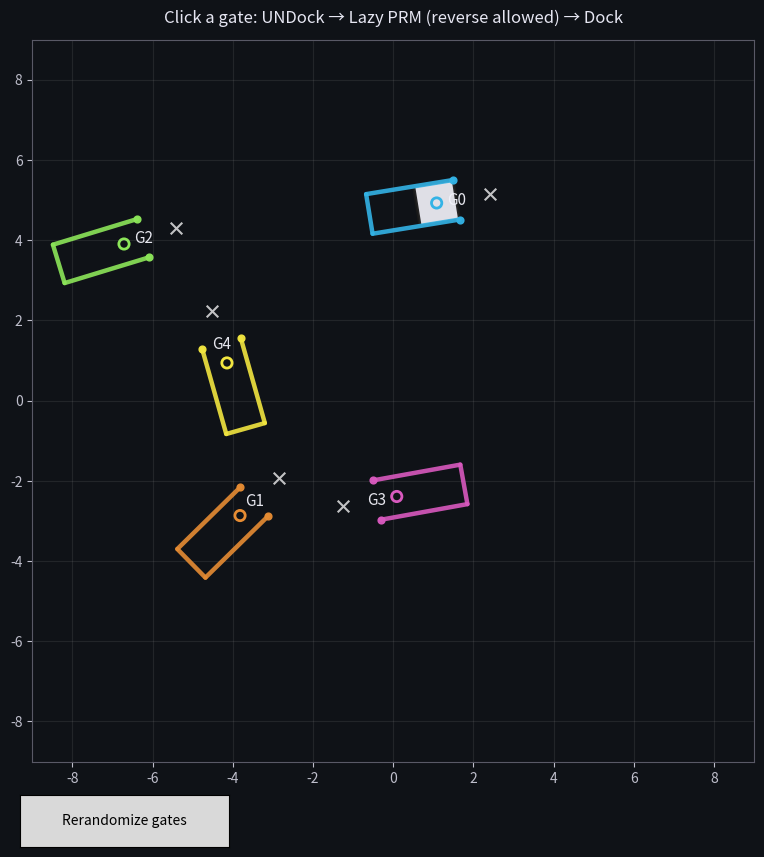

Write the Python code that produced this figure.
import numpy as np
import matplotlib.pyplot as plt
from matplotlib.patches import Polygon
from matplotlib.animation import FuncAnimation
from matplotlib.widgets import Button
import math, random
from dataclasses import dataclass
import heapq

# ============================================================
# CONFIG
# ============================================================
BASE_SEED = 7
NUM_GATES = 5

S = 1.0                 # rover side length
DEPTH = 2.2 * S         # gate depth
APPROACH_L = 1.35 * S   # standoff before docking
MIN_GATE_SEP = 2.8 * S  # min separation between gate centers

WORLD_HALFSPAN = 9.0
BOUND_MARGIN = 1.5 * S  # keep rover inside world boundary

EPS = 2e-3              # touching allowed: shrink rover by 2*EPS in collision tests

# Lazy PRM settings
PRM_SAMPLES = 900       # random free samples
PRM_K = 20              # nearest neighbors per node
TEMP_K = 28             # neighbors for temp start/goal nodes
A_STAR_EXPANSION_LIMIT = 10000

# Motion sampling resolution
POS_RES = 0.08
TH_RES  = 0.12

# Costs
W_TURN = 0.18
W_REVERSE = 0.05

# Animation
FRAME_MS = 20
PLAYBACK_SKIP = 3

# ============================================================
# BASIC MATH
# ============================================================
def wrap_angle(a):
    return (a + np.pi) % (2*np.pi) - np.pi

def rot2(theta):
    c, s = np.cos(theta), np.sin(theta)
    return np.array([[c, -s],
                     [s,  c]])

# ============================================================
# GEOMETRY (FAST)
# ============================================================
def seg_intersect(a, b, c, d):
    def orient(p, q, r):
        return (q[0]-p[0])*(r[1]-p[1]) - (q[1]-p[1])*(r[0]-p[0])
    def on_segment(p, q, r):
        return (min(p[0], r[0]) - 1e-12 <= q[0] <= max(p[0], r[0]) + 1e-12 and
                min(p[1], r[1]) - 1e-12 <= q[1] <= max(p[1], r[1]) + 1e-12)

    o1 = orient(a, b, c)
    o2 = orient(a, b, d)
    o3 = orient(c, d, a)
    o4 = orient(c, d, b)

    if (o1 * o2 < 0) and (o3 * o4 < 0):
        return True
    if abs(o1) < 1e-12 and on_segment(a, c, b): return True
    if abs(o2) < 1e-12 and on_segment(a, d, b): return True
    if abs(o3) < 1e-12 and on_segment(c, a, d): return True
    if abs(o4) < 1e-12 and on_segment(c, b, d): return True
    return False

def poly_edges(poly):
    return [(poly[i], poly[(i+1) % len(poly)]) for i in range(len(poly))]

def square_corners(center, theta, side):
    c = np.array(center, dtype=float)
    h = side / 2.0
    local = np.array([[-h, -h],
                      [ h, -h],
                      [ h,  h],
                      [-h,  h]], dtype=float)
    R = rot2(theta)
    return (c + (R @ local.T).T)

def point_segment_distance_sq(p, a, b):
    ap = p - a
    ab = b - a
    ab2 = float(np.dot(ab, ab))
    if ab2 < 1e-12:
        d = p - a
        return float(np.dot(d, d))
    t = float(np.dot(ap, ab) / ab2)
    t = 0.0 if t < 0.0 else (1.0 if t > 1.0 else t)
    proj = a + t * ab
    d = p - proj
    return float(np.dot(d, d))

def point_in_convex_quad(p, quad):
    x, y = p
    s = None
    for i in range(4):
        x1, y1 = quad[i]
        x2, y2 = quad[(i+1) % 4]
        cross = (x2-x1)*(y-y1) - (y2-y1)*(x-x1)
        if abs(cross) < 1e-12:
            return False
        sign = cross > 0
        if s is None:
            s = sign
        elif s != sign:
            return False
    return True

def square_intersects_segment(center, theta, side, s0, s1):
    sq = square_corners(center, theta, side)
    if point_in_convex_quad(s0, sq) or point_in_convex_quad(s1, sq):
        return True
    for e0, e1 in poly_edges(sq):
        if seg_intersect(e0, e1, s0, s1):
            return True
    return False

def square_collides_walls(center, theta, side, walls, eps=EPS):
    side_eff = max(1e-6, side - 2.0*eps)
    c = np.array(center, dtype=float)
    r = (side_eff / 2.0) * math.sqrt(2.0)
    r2 = r * r

    for (w0, w1) in walls:
        if point_segment_distance_sq(c, w0, w1) > r2:
            continue
        if square_intersects_segment(c, theta, side_eff, w0, w1):
            return True
    return False

def within_bounds(center, bounds, margin):
    x, y = center
    xmin, xmax, ymin, ymax = bounds
    return (xmin + margin <= x <= xmax - margin) and (ymin + margin <= y <= ymax - margin)

# ============================================================
# GATE
# ============================================================
@dataclass
class Gate:
    center: np.ndarray
    theta: float
    s: float
    depth: float

    def local_to_world(self, xy):
        return self.center + rot2(self.theta) @ xy

    def inward_normal_world(self):
        return rot2(self.theta) @ np.array([0.0, 1.0])

    def opening_endpoints_world(self):
        p1 = self.local_to_world(np.array([-self.s/2, 0.0]))
        p2 = self.local_to_world(np.array([ self.s/2, 0.0]))
        return p1, p2

    def walls_world(self):
        L0 = self.local_to_world(np.array([-self.s/2, 0.0]))
        L1 = self.local_to_world(np.array([-self.s/2, self.depth]))
        R0 = self.local_to_world(np.array([ self.s/2, 0.0]))
        R1 = self.local_to_world(np.array([ self.s/2, self.depth]))
        B0 = self.local_to_world(np.array([-self.s/2, self.depth]))
        B1 = self.local_to_world(np.array([ self.s/2, self.depth]))
        return [(L0, L1), (R0, R1), (B0, B1)]

    def required_heading(self):
        n = self.inward_normal_world()
        return math.atan2(n[1], n[0])

    def dock_center(self):
        p1, p2 = self.opening_endpoints_world()
        m = 0.5*(p1+p2)
        n = self.inward_normal_world()
        return m + (self.s/2)*n

    def approach_center(self, L):
        n = self.inward_normal_world()
        return self.dock_center() - L*n

# ============================================================
# MOTION + COLLISION SAMPLING
# ============================================================
def rotate_in_place_free(x, y, th0, th1, side, walls, bounds, margin, th_res=TH_RES):
    if not within_bounds((x, y), bounds, margin):
        return False
    d = wrap_angle(th1 - th0)
    steps = max(2, int(abs(d) / th_res) + 1)
    for i in range(steps + 1):
        t = i / steps
        th = wrap_angle(th0 + t * d)
        if square_collides_walls((x, y), th, side, walls):
            return False
    return True

def drive_straight_free(x0, y0, x1, y1, th, side, walls, bounds, margin, pos_res=POS_RES):
    dx, dy = x1 - x0, y1 - y0
    dist = math.hypot(dx, dy)
    steps = max(2, int(dist / pos_res) + 1)
    for i in range(steps + 1):
        t = i / steps
        x = x0 + t * dx
        y = y0 + t * dy
        if not within_bounds((x, y), bounds, margin):
            return False
        if square_collides_walls((x, y), th, side, walls):
            return False
    return True

def se2_edge_free_with_reverse(a, b, side, walls, bounds, margin):
    ax, ay, ath = a
    bx, by, bth = b
    dx, dy = bx - ax, by - ay
    dist2 = dx*dx + dy*dy

    if dist2 < 1e-12:
        return rotate_in_place_free(ax, ay, ath, bth, side, walls, bounds, margin), False

    travel = math.atan2(dy, dx)

    okA = (rotate_in_place_free(ax, ay, ath, travel, side, walls, bounds, margin) and
           drive_straight_free(ax, ay, bx, by, travel, side, walls, bounds, margin) and
           rotate_in_place_free(bx, by, travel, bth, side, walls, bounds, margin))

    travel_rev = wrap_angle(travel + np.pi)
    okB = (rotate_in_place_free(ax, ay, ath, travel_rev, side, walls, bounds, margin) and
           drive_straight_free(ax, ay, bx, by, travel_rev, side, walls, bounds, margin) and
           rotate_in_place_free(bx, by, travel_rev, bth, side, walls, bounds, margin))

    if okA:
        return True, False
    if okB:
        return True, True
    return False, False

def se2_edge_cost(a, b, used_reverse=False):
    ax, ay, ath = a
    bx, by, bth = b
    dist = math.hypot(bx-ax, by-ay)
    if dist < 1e-12:
        return W_TURN * abs(wrap_angle(bth-ath))

    travel = math.atan2(by-ay, bx-ax)
    if used_reverse:
        travel = wrap_angle(travel + np.pi)

    turn = abs(wrap_angle(travel - ath)) + abs(wrap_angle(bth - travel))
    return dist + W_TURN * turn + (W_REVERSE if used_reverse else 0.0)

def densify_edge(a, b, used_reverse=False, ds=0.06, dth=0.12):
    ax, ay, ath = a
    bx, by, bth = b
    out = [(ax, ay, ath)]
    dx, dy = bx-ax, by-ay
    dist = math.hypot(dx, dy)

    if dist < 1e-12:
        d = wrap_angle(bth-ath)
        n = max(1, int(abs(d)/dth))
        for i in range(1, n+1):
            t = i/n
            out.append((ax, ay, wrap_angle(ath + t*d)))
        return out

    travel = math.atan2(dy, dx)
    if used_reverse:
        travel = wrap_angle(travel + np.pi)

    d0 = wrap_angle(travel - ath)
    n0 = max(1, int(abs(d0)/dth))
    for i in range(1, n0+1):
        t = i/n0
        out.append((ax, ay, wrap_angle(ath + t*d0)))

    n1 = max(1, int(dist/ds))
    for i in range(1, n1+1):
        t = i/n1
        out.append((ax + t*dx, ay + t*dy, travel))

    d2 = wrap_angle(bth - travel)
    n2 = max(1, int(abs(d2)/dth))
    for i in range(1, n2+1):
        t = i/n2
        out.append((bx, by, wrap_angle(travel + t*d2)))

    return out

def densify_straight_pose(a_xy, b_xy, th, ds=0.05):
    ax, ay = a_xy
    bx, by = b_xy
    dx, dy = bx-ax, by-ay
    dist = math.hypot(dx, dy)
    n = max(1, int(dist/ds))
    out = []
    for i in range(n+1):
        t = i/n
        out.append((ax + t*dx, ay + t*dy, th))
    return out

# ============================================================
# WORLD GENERATION (DOCKABLE)
# ============================================================
def generate_world(num_gates, seed):
    rng_np = np.random.default_rng(seed)
    bounds = (-WORLD_HALFSPAN, WORLD_HALFSPAN, -WORLD_HALFSPAN, WORLD_HALFSPAN)

    gates = []
    tries = 0
    while len(gates) < num_gates and tries < 50000:
        tries += 1
        center = rng_np.uniform(-0.7*WORLD_HALFSPAN, 0.7*WORLD_HALFSPAN, size=2)
        theta = rng_np.uniform(-np.pi, np.pi)
        g = Gate(center=center, theta=theta, s=S, depth=DEPTH)

        if any(np.linalg.norm(g.center - gg.center) < MIN_GATE_SEP for gg in gates):
            continue

        other_walls = []
        for gg in gates:
            other_walls.extend(gg.walls_world())

        dock = g.dock_center()
        app  = g.approach_center(APPROACH_L)
        th   = g.required_heading()

        if not within_bounds(dock, bounds, BOUND_MARGIN): continue
        if not within_bounds(app,  bounds, BOUND_MARGIN): continue

        if square_collides_walls(dock, th, S, other_walls): continue
        if square_collides_walls(app,  th, S, other_walls): continue

        gw = g.walls_world()
        if square_collides_walls(dock, th, S, gw): continue
        if square_collides_walls(app,  th, S, gw): continue

        if not drive_straight_free(app[0], app[1], dock[0], dock[1], th, S, gw, bounds, BOUND_MARGIN):
            continue
        if not drive_straight_free(dock[0], dock[1], app[0], app[1], th, S, gw, bounds, BOUND_MARGIN):
            continue

        gates.append(g)

    if len(gates) < num_gates:
        raise RuntimeError("Failed to generate a dockable world. Try WORLD_HALFSPAN bigger or MIN_GATE_SEP smaller.")

    walls = []
    for g in gates:
        walls.extend(g.walls_world())
    return gates, walls, bounds

# ============================================================
# LAZY PRM (kNN by XY, edges validated on-demand)
# ============================================================
def build_knn_lists(nodes, k):
    xy = np.array([[n[0], n[1]] for n in nodes], dtype=float)
    N = len(nodes)
    nbrs = []
    for i in range(N):
        d = np.linalg.norm(xy - xy[i], axis=1)
        idx = np.argsort(d)
        nbrs.append([j for j in idx[1:k+1]])
    return nbrs

def connect_temp_neighbors(temp_state, base_nodes, k_temp):
    xy = np.array([[n[0], n[1]] for n in base_nodes], dtype=float)
    tx, ty, _ = temp_state
    d = np.linalg.norm(xy - np.array([tx, ty]), axis=1)
    idx = np.argsort(d)[:k_temp]
    return list(idx)

def astar_lazy(nodes, nbrs, start_idx, goal_idx, edge_free_fn, edge_cost_fn, expansion_limit=A_STAR_EXPANSION_LIMIT):
    def h(i):
        x, y, _ = nodes[i]
        gx, gy, _ = nodes[goal_idx]
        return math.hypot(gx-x, gy-y)

    edge_cache = {}  # (min,max) -> (ok, used_reverse)

    def edge_eval(i, j):
        a = i if i < j else j
        b = j if i < j else i
        key = (a, b)
        if key in edge_cache:
            return edge_cache[key]
        ok, used_rev = edge_free_fn(nodes[i], nodes[j])
        edge_cache[key] = (ok, used_rev)
        return ok, used_rev

    pq = []
    heapq.heappush(pq, (h(start_idx), 0.0, start_idx, -1))
    came = {}
    gbest = {start_idx: 0.0}
    closed = set()
    expansions = 0

    while pq:
        f, g, u, parent = heapq.heappop(pq)
        if u in closed:
            continue
        closed.add(u)
        came[u] = parent

        if u == goal_idx:
            idx_path = []
            cur = u
            while cur != -1:
                idx_path.append(cur)
                cur = came[cur]
            idx_path.reverse()

            rev_flags = []
            for a_i, b_i in zip(idx_path[:-1], idx_path[1:]):
                ok, used_rev = edge_eval(a_i, b_i)
                rev_flags.append(used_rev)
            return idx_path, rev_flags

        expansions += 1
        if expansions > expansion_limit:
            return None

        for v in nbrs[u]:
            if v in closed:
                continue
            ok, used_rev = edge_eval(u, v)
            if not ok:
                continue
            w = edge_cost_fn(nodes[u], nodes[v], used_rev)
            ng = g + w
            if (v not in gbest) or (ng < gbest[v] - 1e-9):
                gbest[v] = ng
                heapq.heappush(pq, (ng + h(v), ng, v, u))

    return None

# ============================================================
# GLOBAL STATE (will be overwritten by rerandomize)
# ============================================================
world_seed = BASE_SEED
gates = []
all_walls = []
WORLD_BOUNDS = None
A_pts = []
D_pts = []
H_req = []

nodes = []
nbrs = []

current_gate = 0
is_docked = True
rover_state = (0.0, 0.0, 0.0)

executed_xy = []
planned_playback = None
play_idx = 0
moving = False
goal_gate = None

# gate artists to remove/rebuild
gate_artists = []

gate_colors = [
    (0.2, 0.7, 0.9),
    (0.9, 0.55, 0.2),
    (0.55, 0.9, 0.35),
    (0.85, 0.35, 0.75),
    (0.95, 0.9, 0.25),
]

# ============================================================
# PLANNING
# ============================================================
def plan_free_space(start_pose, goal_pose):
    tmp_nodes = nodes + [start_pose, goal_pose]
    start_idx = len(tmp_nodes) - 2
    goal_idx  = len(tmp_nodes) - 1

    tmp_nbrs = [list(lst) for lst in nbrs] + [[], []]

    start_neighbors = connect_temp_neighbors(start_pose, nodes, TEMP_K)
    goal_neighbors  = connect_temp_neighbors(goal_pose, nodes, TEMP_K)

    tmp_nbrs[start_idx] = start_neighbors
    tmp_nbrs[goal_idx]  = goal_neighbors

    for j in start_neighbors:
        tmp_nbrs[j] = list(set(tmp_nbrs[j] + [start_idx]))
    for j in goal_neighbors:
        tmp_nbrs[j] = list(set(tmp_nbrs[j] + [goal_idx]))

    def edge_free(a, b):
        return se2_edge_free_with_reverse(a, b, S, all_walls, WORLD_BOUNDS, BOUND_MARGIN)

    result = astar_lazy(
        tmp_nodes, tmp_nbrs,
        start_idx, goal_idx,
        edge_free_fn=edge_free,
        edge_cost_fn=se2_edge_cost
    )
    if result is None:
        return None

    idx_path, rev_flags = result

    playback = []
    for (a_i, b_i), used_rev in zip(zip(idx_path[:-1], idx_path[1:]), rev_flags):
        a = tmp_nodes[a_i]
        b = tmp_nodes[b_i]
        seg = densify_edge(a, b, used_reverse=used_rev, ds=0.06, dth=0.12)
        if playback:
            playback.extend(seg[1:])
        else:
            playback.extend(seg)

    return playback

def plan_to_gate(goal_gate_idx):
    global current_gate, is_docked, rover_state

    cur = current_gate
    cur_th = H_req[cur]
    cur_dock = D_pts[cur]
    cur_app  = A_pts[cur]

    goal_th = H_req[goal_gate_idx]
    goal_dock = D_pts[goal_gate_idx]
    goal_app  = A_pts[goal_gate_idx]

    playback = []

    # UNDock
    if is_docked:
        undock = densify_straight_pose((cur_dock[0], cur_dock[1]), (cur_app[0], cur_app[1]), cur_th, ds=0.05)
        for x, y, th in undock:
            if square_collides_walls((x, y), th, S, all_walls):
                return None
        playback.extend(undock)
        start_pose = (cur_app[0], cur_app[1], cur_th)
    else:
        start_pose = rover_state

    # Free-space plan approach->approach
    goal_pose = (goal_app[0], goal_app[1], goal_th)
    free_path = plan_free_space(start_pose, goal_pose)
    if free_path is None:
        return None
    if playback:
        playback.extend(free_path[1:])
    else:
        playback.extend(free_path)

    # Dock straight
    dock = densify_straight_pose((goal_app[0], goal_app[1]), (goal_dock[0], goal_dock[1]), goal_th, ds=0.05)
    for x, y, th in dock:
        if square_collides_walls((x, y), th, S, all_walls):
            return None
    playback.extend(dock[1:])
    return playback

# ============================================================
# FIGURE SETUP
# ============================================================
fig, ax = plt.subplots(figsize=(9.5, 9.5))
plt.subplots_adjust(bottom=0.12)  # room for button

ax.set_aspect("equal", "box")
ax.set_facecolor((0.06, 0.07, 0.09))
fig.patch.set_facecolor((0.06, 0.07, 0.09))
for spine in ax.spines.values():
    spine.set_color((0.35, 0.35, 0.4))
ax.tick_params(colors=(0.75, 0.75, 0.8))
ax.grid(True, alpha=0.12)

plan_line, = ax.plot([], [], linestyle="--", linewidth=2.2, alpha=0.8,
                     color=(0.9, 0.9, 0.95))
trail_line, = ax.plot([], [], linewidth=2.0, alpha=0.55,
                      color=(0.7, 0.75, 0.9))

rover_poly = Polygon(square_corners((0, 0), 0.0, S),
                     closed=True, facecolor=(0.92, 0.92, 0.95),
                     edgecolor=(0.1, 0.1, 0.1), linewidth=2.2, alpha=0.95)
ax.add_patch(rover_poly)

# Button
btn_ax = fig.add_axes([0.12, 0.03, 0.22, 0.055])
btn = Button(btn_ax, "Rerandomize gates")

# ============================================================
# DRAW / RESET
# ============================================================
def clear_gate_artists():
    global gate_artists
    for a in gate_artists:
        try:
            a.remove()
        except Exception:
            pass
    gate_artists = []

def build_prm_for_current_world(seed):
    rng = np.random.default_rng(seed + 12345)
    xmin, xmax, ymin, ymax = WORLD_BOUNDS

    local_nodes = []
    while len(local_nodes) < PRM_SAMPLES:
        x = rng.uniform(xmin + BOUND_MARGIN, xmax - BOUND_MARGIN)
        y = rng.uniform(ymin + BOUND_MARGIN, ymax - BOUND_MARGIN)
        th = rng.uniform(-np.pi, np.pi)
        if square_collides_walls((x, y), th, S, all_walls):
            continue
        local_nodes.append((x, y, th))

    # Add approach poses as landmarks
    for i in range(NUM_GATES):
        local_nodes.append((A_pts[i][0], A_pts[i][1], H_req[i]))

    local_nbrs = build_knn_lists(local_nodes, PRM_K)
    return local_nodes, local_nbrs

def redraw_world():
    global rover_state, executed_xy, planned_playback, play_idx, moving, goal_gate

    xmin, xmax, ymin, ymax = WORLD_BOUNDS
    ax.set_xlim(xmin, xmax)
    ax.set_ylim(ymin, ymax)

    clear_gate_artists()

    # Draw gates
    for i, g in enumerate(gates):
        col = gate_colors[i % len(gate_colors)]
        for (w0, w1) in g.walls_world():
            ln, = ax.plot([w0[0], w1[0]], [w0[1], w1[1]],
                          linewidth=3.2, alpha=0.9, color=col, solid_capstyle="round")
            gate_artists.append(ln)

        p1, p2 = g.opening_endpoints_world()
        sc1 = ax.scatter([p1[0], p2[0]], [p1[1], p2[1]], s=24, color=col, alpha=0.95)
        gate_artists.append(sc1)

        scA = ax.scatter([A_pts[i][0]], [A_pts[i][1]], s=70, marker="x", color=(1,1,1), alpha=0.75)
        gate_artists.append(scA)

        scD = ax.scatter([D_pts[i][0]], [D_pts[i][1]], s=55, marker="o",
                         edgecolors=col, facecolors="none", linewidths=2)
        gate_artists.append(scD)

        txt = ax.text(g.center[0], g.center[1], f"G{i}",
                      color=(0.95,0.95,0.98), ha="center", va="center",
                      fontsize=11, alpha=0.95)
        gate_artists.append(txt)

    # Reset path visuals
    plan_line.set_data([], [])
    trail_line.set_data([], [])

    rover_poly.set_xy(square_corners((rover_state[0], rover_state[1]), rover_state[2], S))
    executed_xy = [np.array([rover_state[0], rover_state[1]])]

    planned_playback = None
    play_idx = 0
    moving = False
    goal_gate = None

    ax.set_title("Click a gate: UNDock → Lazy PRM (reverse allowed) → Dock",
                 color=(0.9, 0.9, 0.95), pad=12)

    fig.canvas.draw_idle()

def reset_world(new_seed):
    global world_seed, gates, all_walls, WORLD_BOUNDS, A_pts, D_pts, H_req
    global nodes, nbrs
    global current_gate, is_docked, rover_state, executed_xy

    world_seed = new_seed
    gates, all_walls, WORLD_BOUNDS = generate_world(NUM_GATES, world_seed)

    A_pts = [g.approach_center(APPROACH_L) for g in gates]
    D_pts = [g.dock_center()              for g in gates]
    H_req = [g.required_heading()         for g in gates]

    nodes, nbrs = build_prm_for_current_world(world_seed)

    current_gate = 0
    is_docked = True
    rover_state = (D_pts[current_gate][0], D_pts[current_gate][1], H_req[current_gate])

    redraw_world()

# ============================================================
# INPUT
# ============================================================
def nearest_gate_click(xy):
    d = [np.linalg.norm(D_pts[i] - xy) for i in range(NUM_GATES)]
    i = int(np.argmin(d))
    return i, float(d[i])

def on_click(event):
    global planned_playback, play_idx, moving, goal_gate
    if event.inaxes != ax or moving:
        return
    click = np.array([event.xdata, event.ydata], dtype=float)
    gidx, dist = nearest_gate_click(click)
    if dist > 1.6*S:
        return
    if gidx == current_gate:
        return

    ax.set_title(f"Planning: Gate {current_gate} → Gate {gidx} ...", color=(0.9,0.9,0.95))
    fig.canvas.draw_idle()

    plan = plan_to_gate(gidx)
    if plan is None:
        ax.set_title("No path found. If frequent: increase PRM_SAMPLES/PRM_K.", color=(0.95, 0.6, 0.6))
        fig.canvas.draw_idle()
        return

    planned_playback = plan
    play_idx = 0
    moving = True
    goal_gate = gidx

    xs = [p[0] for p in planned_playback]
    ys = [p[1] for p in planned_playback]
    plan_line.set_data(xs, ys)

    ax.set_title(f"Executing: Gate {current_gate} → Gate {gidx}", color=(0.9,0.9,0.95))
    fig.canvas.draw_idle()

fig.canvas.mpl_connect("button_press_event", on_click)

def on_rerandomize(_event):
    # bump seed so you get a new world every click
    reset_world(world_seed + 1)

btn.on_clicked(on_rerandomize)

# ============================================================
# ANIMATION
# ============================================================
def animate(_):
    global rover_state, planned_playback, play_idx, moving, current_gate, goal_gate, is_docked, executed_xy
    if moving and planned_playback is not None:
        for _k in range(PLAYBACK_SKIP):
            if play_idx >= len(planned_playback):
                break
            rover_state = planned_playback[play_idx]
            play_idx += 1

        executed_xy.append(np.array([rover_state[0], rover_state[1]]))

        if play_idx >= len(planned_playback):
            rover_state = (D_pts[goal_gate][0], D_pts[goal_gate][1], H_req[goal_gate])
            executed_xy.append(np.array([rover_state[0], rover_state[1]]))
            current_gate = goal_gate
            goal_gate = None
            planned_playback = None
            moving = False
            is_docked = True
            plan_line.set_data([], [])
            ax.set_title(f"Arrived at Gate {current_gate}. Click the next gate.",
                         color=(0.9,0.9,0.95))

    rover_poly.set_xy(square_corners((rover_state[0], rover_state[1]), rover_state[2], S))
    t = np.array(executed_xy)
    trail_line.set_data(t[:, 0], t[:, 1])
    return rover_poly, plan_line, trail_line

# ============================================================
# BOOT
# ============================================================
reset_world(BASE_SEED)

ani = FuncAnimation(fig, animate, interval=FRAME_MS, blit=False)
plt.show()
